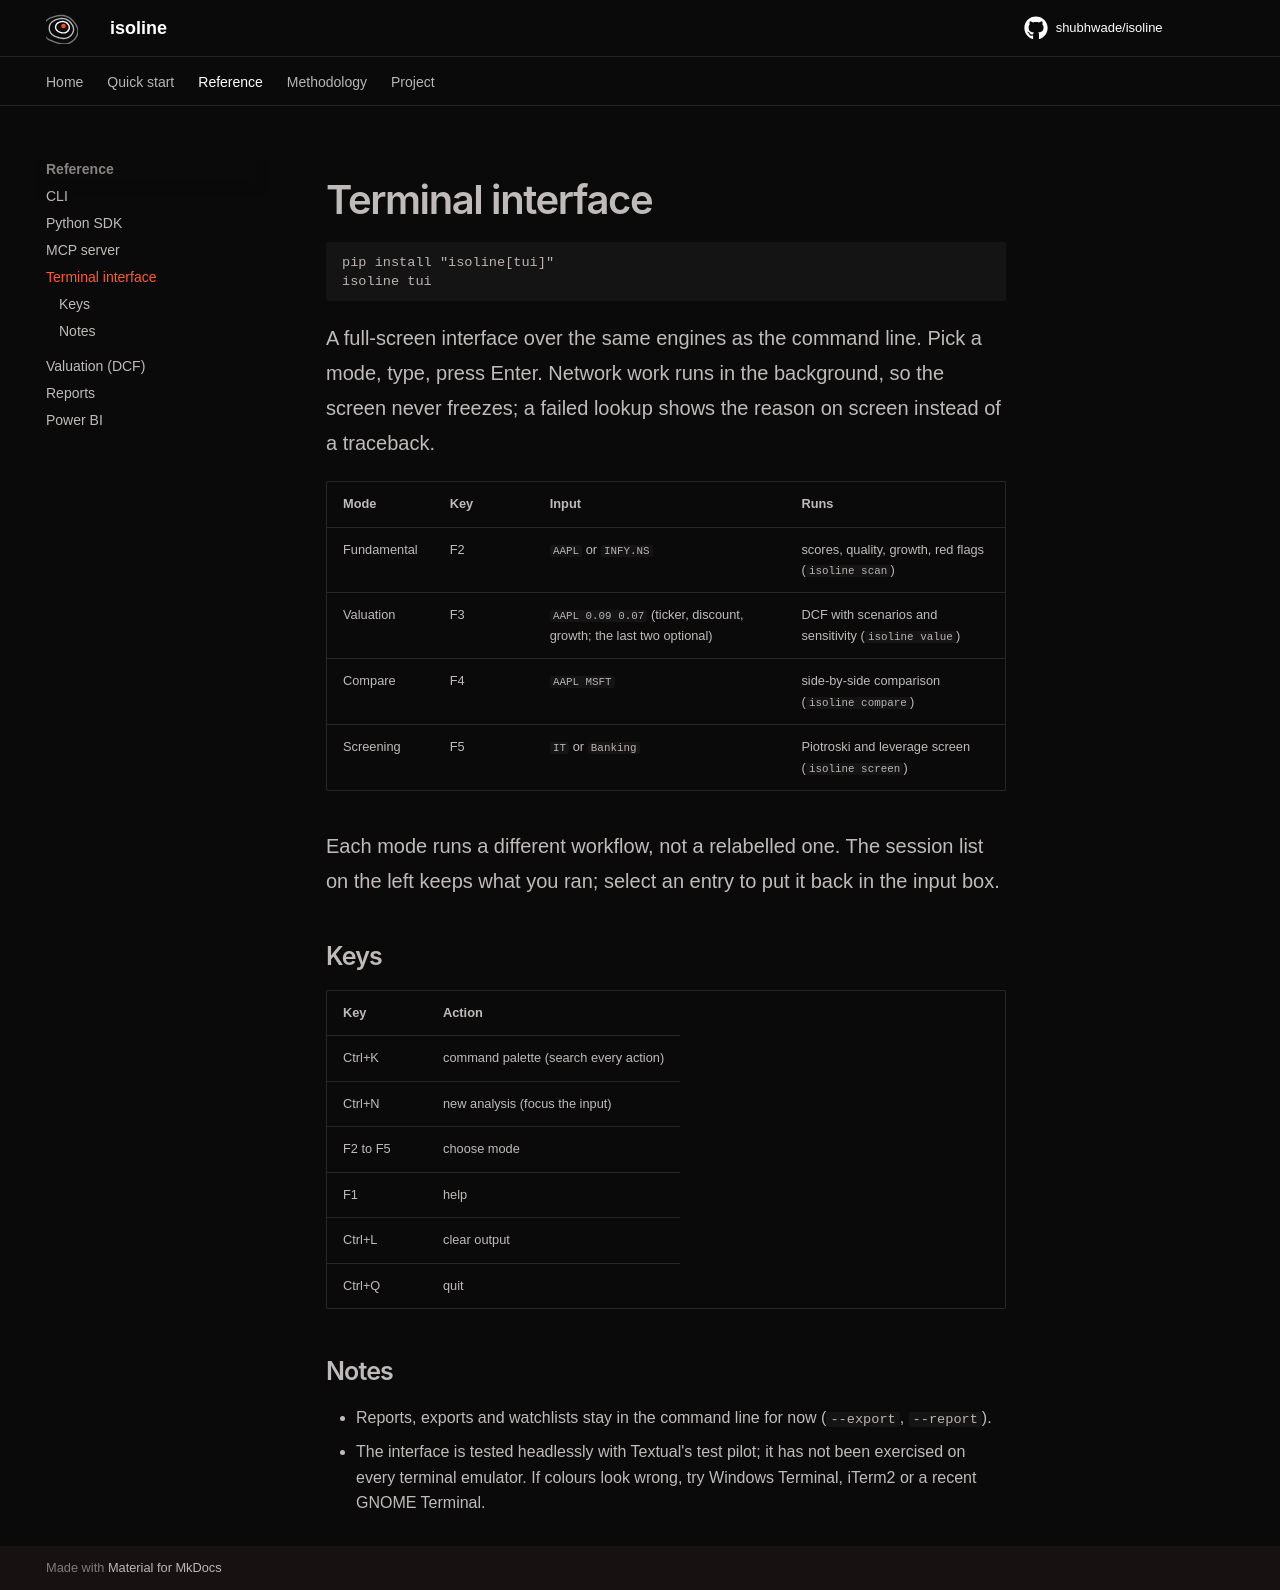

repository: shubhwade/isoline · page: terminal/index.html · generator: mkdocs

# Terminal interface

```bash
pip install "isoline[tui]"
isoline tui
```

A full-screen interface over the same engines as the command line. Pick a mode, type, press Enter.
Network work runs in the background, so the screen never freezes; a failed lookup shows the reason
on screen instead of a traceback.

| Mode | Key | Input | Runs |
|---|---|---|---|
| Fundamental | F2 | `AAPL` or `INFY.NS` | scores, quality, growth, red flags (`isoline scan`) |
| Valuation | F3 | `AAPL 0.09 0.07` (ticker, discount, growth; the last two optional) | DCF with scenarios and sensitivity (`isoline value`) |
| Compare | F4 | `AAPL MSFT` | side-by-side comparison (`isoline compare`) |
| Screening | F5 | `IT` or `Banking` | Piotroski and leverage screen (`isoline screen`) |

Each mode runs a different workflow, not a relabelled one. The session list on the left keeps what you
ran; select an entry to put it back in the input box.

## Keys

| Key | Action |
|---|---|
| Ctrl+K | command palette (search every action) |
| Ctrl+N | new analysis (focus the input) |
| F2 to F5 | choose mode |
| F1 | help |
| Ctrl+L | clear output |
| Ctrl+Q | quit |

## Notes

- Reports, exports and watchlists stay in the command line for now (`--export`, `--report`).
- The interface is tested headlessly with Textual's test pilot; it has not been exercised on every
  terminal emulator. If colours look wrong, try Windows Terminal, iTerm2 or a recent GNOME Terminal.
